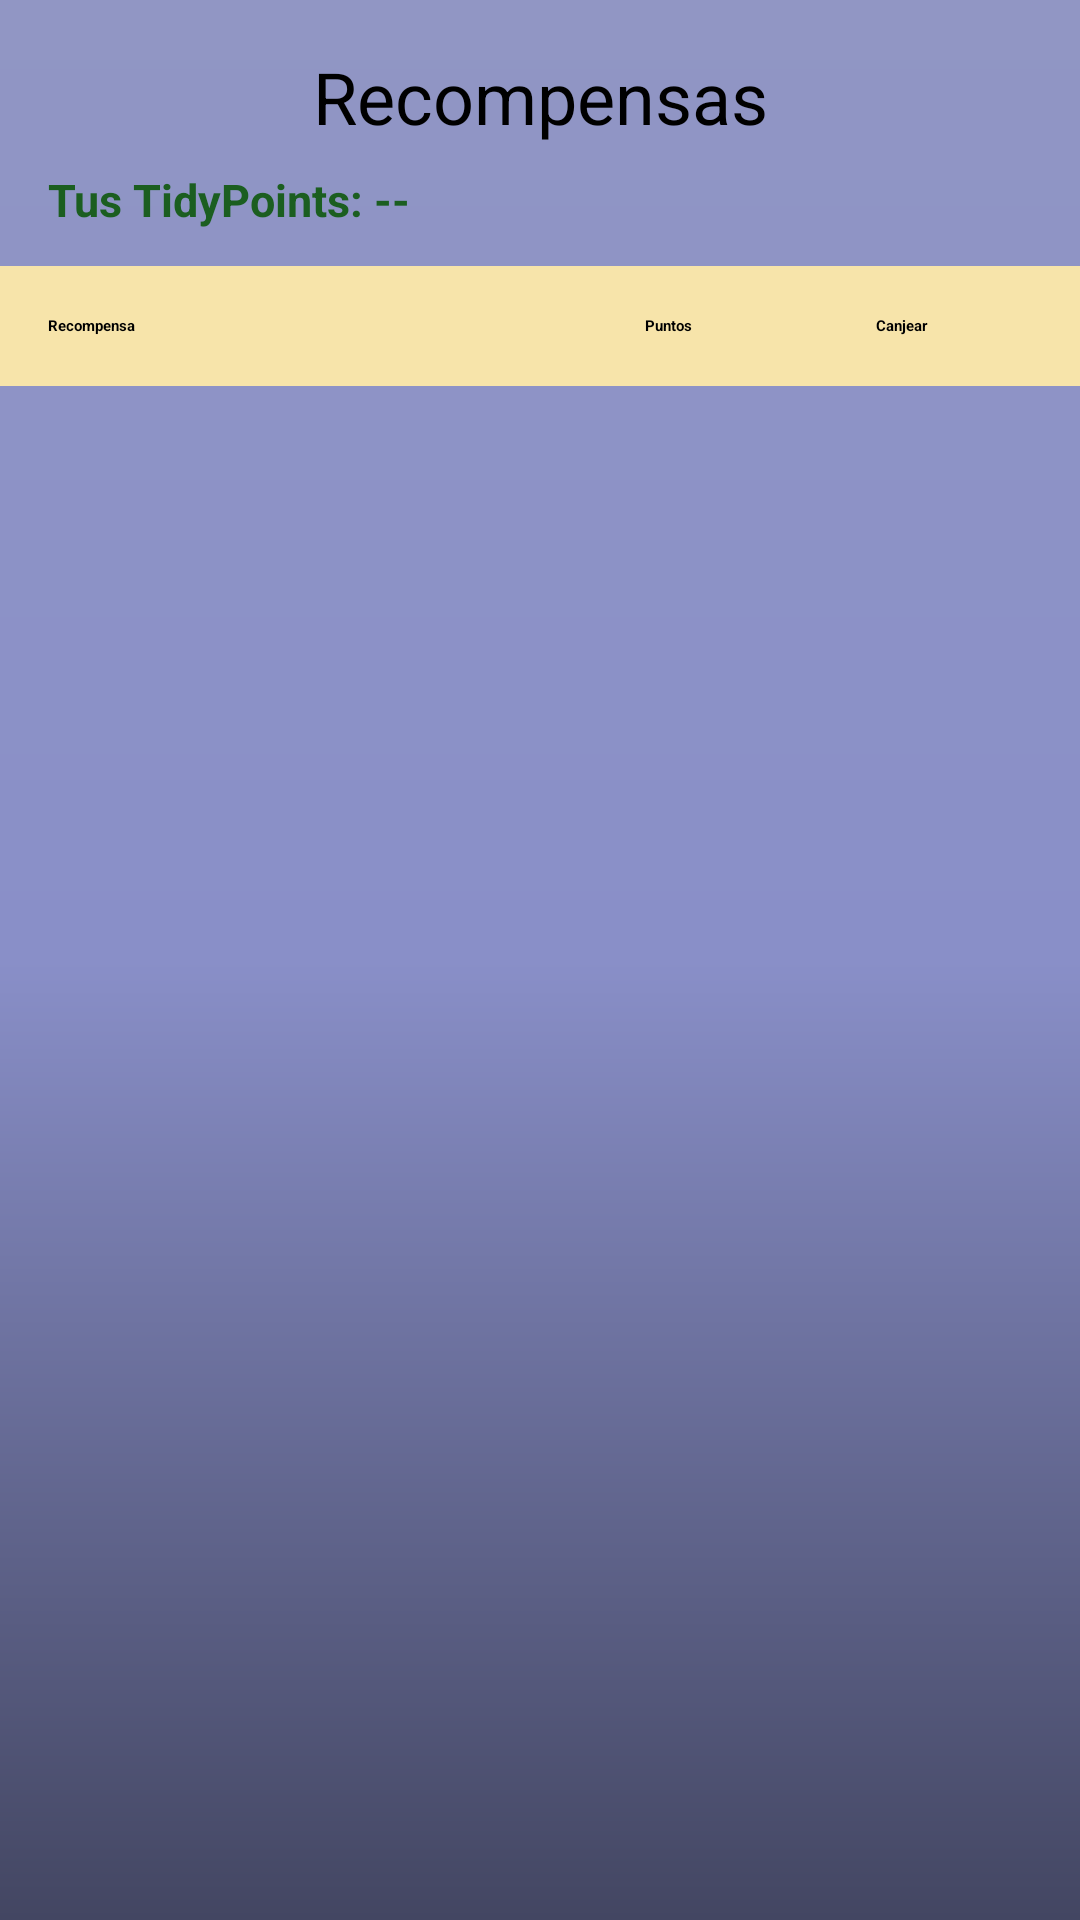

This screen was rendered from an Android layout file. Write that file and the resources it references.
<!-- AndroidManifest.xml: application theme Theme.TidyUp -->
<!-- res/layout/fragment_recompensas.xml -->
<?xml version="1.0" encoding="utf-8"?>
<FrameLayout xmlns:android="http://schemas.android.com/apk/res/android"
    xmlns:app="http://schemas.android.com/apk/res-auto"
    android:layout_width="match_parent"
    android:layout_height="match_parent">

    <androidx.constraintlayout.widget.ConstraintLayout
        android:layout_width="match_parent"
        android:layout_height="match_parent"
        android:background="@drawable/fondo">

        <TextView
            android:id="@+id/textView10"
            android:layout_width="wrap_content"
            android:layout_height="wrap_content"
            android:layout_marginTop="16dp"
            android:text="Recompensas"
            android:textColor="@color/black"
            android:textSize="24sp"
            app:layout_constraintEnd_toEndOf="parent"
            app:layout_constraintStart_toStartOf="parent"
            app:layout_constraintTop_toTopOf="parent" />

        <TextView
            android:id="@+id/tvPuntosUsuario"
            android:layout_width="wrap_content"
            android:layout_height="wrap_content"
            android:layout_marginStart="16dp"
            android:layout_marginTop="8dp"
            android:text="Tus TidyPoints: --"
            android:textSize="15sp"
            android:textStyle="bold"
            android:textColor="#1B5E20"
            app:layout_constraintStart_toStartOf="parent"
            app:layout_constraintTop_toBottomOf="@+id/textView10" />

        
        <androidx.cardview.widget.CardView
            android:id="@+id/cardView2"
            android:layout_width="0dp"
            android:layout_height="40dp"
            android:layout_marginTop="12dp"
            app:cardBackgroundColor="@color/yellow"
            app:layout_constraintEnd_toEndOf="parent"
            app:layout_constraintStart_toStartOf="parent"
            app:layout_constraintTop_toBottomOf="@+id/tvPuntosUsuario">

            <LinearLayout
                android:layout_width="match_parent"
                android:layout_height="match_parent"
                android:orientation="horizontal"
                android:gravity="center_vertical"
                android:paddingStart="16dp"
                android:paddingEnd="16dp">

                <TextView
                    android:layout_width="0dp"
                    android:layout_height="wrap_content"
                    android:layout_weight="2"
                    android:text="Recompensa"
                    android:textColor="@color/black"
                    android:textStyle="bold" />

                <TextView
                    android:layout_width="0dp"
                    android:layout_height="wrap_content"
                    android:layout_weight="0.8"
                    android:gravity="center"
                    android:text="Puntos"
                    android:textColor="@color/black"
                    android:textStyle="bold" />

                <TextView
                    android:layout_width="0dp"
                    android:layout_height="wrap_content"
                    android:layout_weight="1"
                    android:gravity="center"
                    android:text="Canjear"
                    android:textColor="@color/black"
                    android:textStyle="bold" />
            </LinearLayout>
        </androidx.cardview.widget.CardView>

        
        <ScrollView
            android:layout_width="0dp"
            android:layout_height="0dp"
            android:layout_marginTop="8dp"
            app:layout_constraintBottom_toBottomOf="parent"
            app:layout_constraintEnd_toEndOf="parent"
            app:layout_constraintStart_toStartOf="parent"
            app:layout_constraintTop_toBottomOf="@+id/cardView2">

            <LinearLayout
                android:id="@+id/contenedorRecompensas"
                android:layout_width="match_parent"
                android:layout_height="wrap_content"
                android:orientation="vertical"
                android:padding="8dp"/>
        </ScrollView>

    </androidx.constraintlayout.widget.ConstraintLayout>
</FrameLayout>
<!-- resources referenced by this layout -->
<resources>
  <color name="black">#FF000000</color>
  <color name="yellow">#F7E4AA</color>
  <!-- drawable fondo (drawable) -->
  <shape xmlns:android="http://schemas.android.com/apk/res/android">
      <gradient
          android:type="linear"
          android:angle="90"
          android:startColor="#434662"
          android:centerColor="#898FC8"
          android:endColor="#9196C4"/>
  </shape>
</resources>
